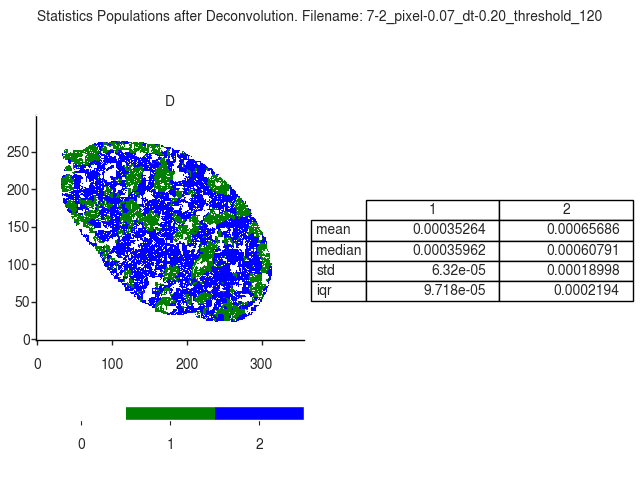

Data behind this chart, as committed beside it:
D
, 1, 2
mean, 0.0003526, 0.0006569
median, 0.0003596, 0.0006079
std, 6.32009411411135e-05, 0.00019
iqr, 9.718460782130468e-05, 0.0002194
